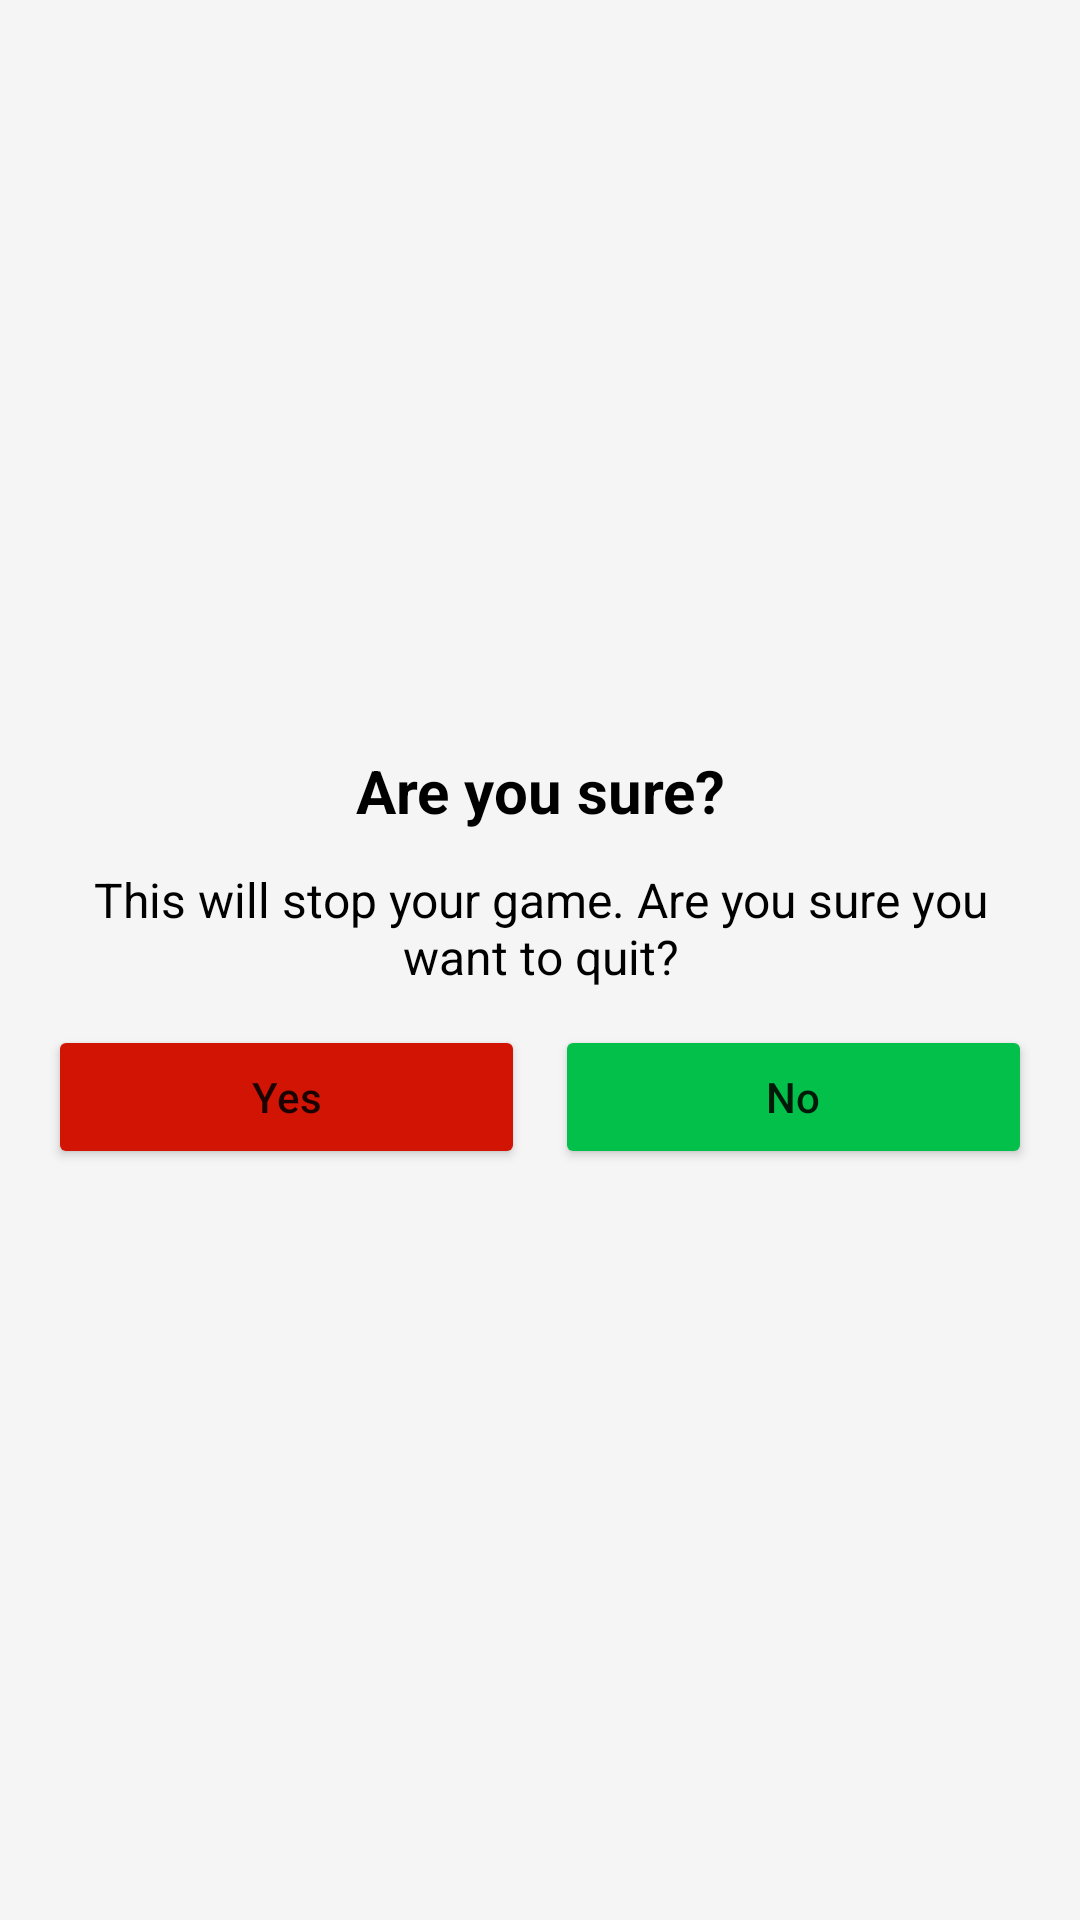

Here is an Android app screen rendered from its layout file. Give the layout XML and the strings, colors and styles it references.
<!-- AndroidManifest.xml: application theme Theme.CanStudy -->
<!-- res/layout/dialog_exit_game.xml -->
<?xml version="1.0" encoding="utf-8"?>
<LinearLayout xmlns:android="http://schemas.android.com/apk/res/android"
    android:layout_width="match_parent"
    android:layout_height="match_parent"
    android:orientation="vertical"
    android:padding="16dp"
    android:gravity="center_vertical">

    <TextView
        android:layout_width="match_parent"
        android:layout_height="wrap_content"
        android:gravity="center"
        android:text="@string/dialog_confirmation_question"
        android:textColor="@color/black"
        android:textStyle="bold"
        android:textSize="20sp"/>

    <TextView
        android:layout_width="match_parent"
        android:layout_height="wrap_content"
        android:gravity="center"
        android:layout_marginTop="@dimen/game_dialog_end_margin"
        android:text="@string/dialog_confirmation_description"
        android:textColor="@color/black"
        android:textSize="16sp"/>

    <LinearLayout
        android:layout_width="match_parent"
        android:layout_height="wrap_content"
        android:orientation="horizontal"
        android:layout_marginTop="12dp"
        android:weightSum="2">

        <Button
            android:id="@+id/btnGameDialogYes"
            android:layout_width="0dp"
            android:layout_height="wrap_content"
            android:layout_weight="1"
            android:layout_marginEnd="10dp"
            android:backgroundTint="@color/red"
            android:text="@string/dialog_yes_button"/>

        <Button
            android:id="@+id/btnGameDialogNo"
            android:layout_width="0dp"
            android:layout_height="wrap_content"
            android:layout_weight="1"
            android:backgroundTint="@color/green"
            android:text="@string/dialog_no_button"/>
    </LinearLayout>

</LinearLayout>
<!-- resources referenced by this layout -->
<resources>
  <color name="black">#FF000000</color>
  <color name="green">#03C04A</color>
  <color name="red">#D21404</color>
  <dimen name="game_dialog_end_margin">12dp</dimen>
  <string name="dialog_confirmation_description">This will stop your game. Are you sure you want to quit?</string>
  <string name="dialog_confirmation_question">Are you sure?</string>
  <string name="dialog_no_button">No</string>
  <string name="dialog_yes_button">Yes</string>
  <style name="Theme.CanStudy" parent="Theme.AppCompat.DayNight.NoActionBar">
          
          <item name="colorPrimary">@color/colorPrimary</item>
          <item name="colorPrimaryVariant">@color/colorPrimary</item>
          <item name="colorOnPrimary">@color/white</item>
          
          <item name="colorSecondary">@color/teal_200</item>
          <item name="colorSecondaryVariant">@color/teal_700</item>
          <item name="colorOnSecondary">@color/black</item>
          
          <item name="android:statusBarColor" tools:targetApi="l">?attr/colorPrimaryVariant</item>
          
          <item name="android:windowFullscreen">true</item>
          <item name="android:textAllCaps">false</item>
          <item name="android:windowBackground">@color/dumpling_white</item>
      </style>
  <color name="colorPrimary">#EDBC42</color>
  <color name="white">#FFFFFFFF</color>
  <color name="teal_200">#FF03DAC5</color>
  <color name="teal_700">#FF018786</color>
  <color name="dumpling_white">#F5F5F5</color>
</resources>
